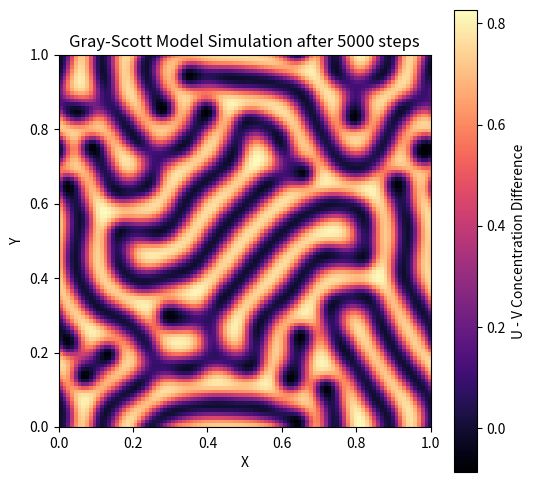
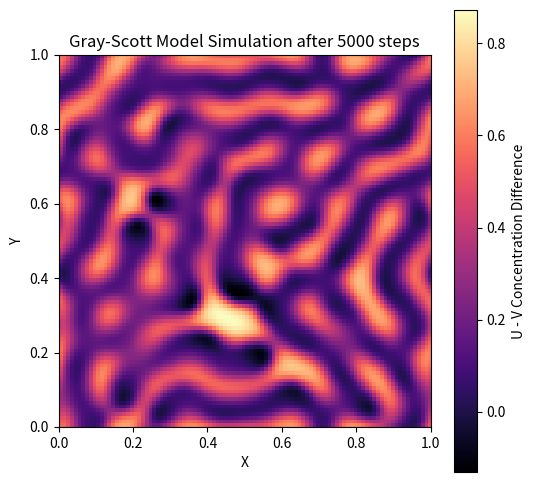
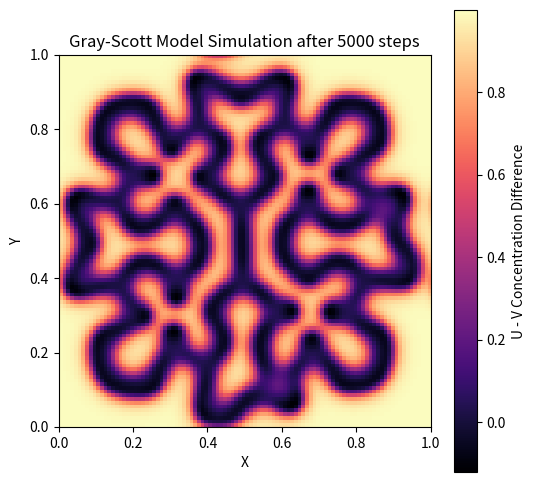
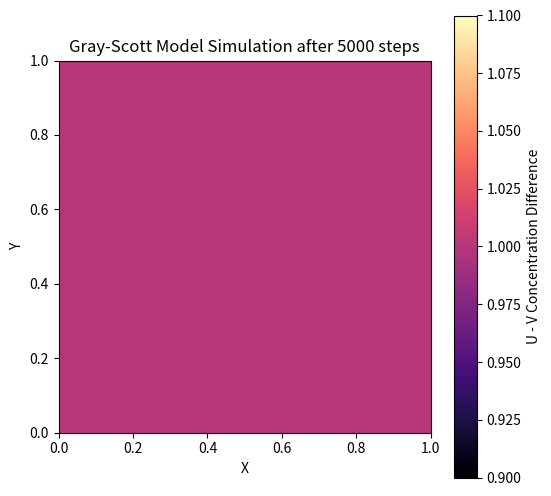
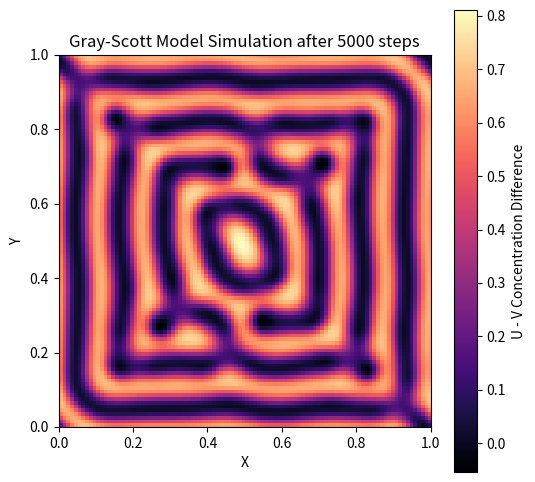

These figures' Python source, in order:
import numpy as np
import matplotlib.pyplot as plt

def initialize_grid(n):
    """Initialize U and V fields"""
    u = np.full((n+2, n+2), 0.5)  # U is 0.5 everywhere
    v = np.zeros((n+2, n+2))      # V is 0 everywhere initially

    # Place a square of V = 0.25 in the center
    center = n // 2
    seed_size = n // 10
    v[center - seed_size:center + seed_size, center - seed_size:center + seed_size] = 0.25

    # Add small random noise to both U and V
    u += np.random.uniform(-0.01, 0.01, (n+2, n+2))
    v += np.random.uniform(-0.01, 0.01, (n+2, n+2))

    return u, v

def apply_periodic_bc(u):
    """Apply periodic boundary conditions to ensure seamless pattern formation."""
    u[0, :] = u[-2, :]
    u[-1, :] = u[1, :]
    u[:, 0] = u[:, -2]
    u[:, -1] = u[:, 1]

def compute_laplacian(z):
    """Compute the discrete Laplacian using a finite difference stencil."""
    return (z[:-2, 1:-1] + z[1:-1, :-2] - 4 * z[1:-1, 1:-1] +
            z[1:-1, 2:] + z[2:, 1:-1])

def gray_scott_simulation(n=100, Du=0.16, Dv=0.08, f=0.035, k=0.060, steps=5000, dt=1):
    """Simulate the Gray-Scott model."""
    U, V = initialize_grid(n)  # Initialize U and V fields

    for _ in range(steps):
        # Compute Laplacians
        Lu = compute_laplacian(U)
        Lv = compute_laplacian(V)

        # Compute reaction terms
        uvv = U[1:-1, 1:-1] * V[1:-1, 1:-1]**2  # Represents U * V^2
        
        # Update U and V using explicit finite differences
        U[1:-1, 1:-1] += Du * Lu - uvv + f * (1 - U[1:-1, 1:-1])
        V[1:-1, 1:-1] += Dv * Lv + uvv - (f + k) * V[1:-1, 1:-1]

        # Apply periodic boundary conditions
        apply_periodic_bc(U)
        apply_periodic_bc(V)

    return U, V

def plot_concentration(U, V):
    """Plot the final concentration field combining U and V."""
    fig, ax = plt.subplots(figsize=(6, 6))
    
    combined = U - V  # Highlight the difference between U and V
    img = ax.imshow(combined, cmap='magma', origin='lower', extent=[0, 1, 0, 1])
    plt.colorbar(img, label="U - V Concentration Difference")
    
    ax.set_title(f"Gray-Scott Model Simulation after {steps} steps")
    ax.set_xlabel("X")
    ax.set_ylabel("Y")
    plt.show()

# Run the simulation
n = 100  # Grid size
steps = 5000  # Simulation steps

if __name__ == "__main__":

    # Mixed dots and waves (default)
    U1, V1 = gray_scott_simulation(n=100, Du=0.16, Dv=0.08, f=0.035, k=0.060, steps=5000, dt=1)
    plot_concentration(U1[1:-1, 1:-1], V1[1:-1, 1:-1])

    # Sparse spots
    U2, V2 = gray_scott_simulation(n=100, Du=0.16, Dv=0.08, f=0.022, k=0.051, steps=5000, dt=1)
    plot_concentration(U2[1:-1, 1:-1], V2[1:-1, 1:-1])

    # Dense labyrinth-like waves
    U3, V3 = gray_scott_simulation(n=100, Du=0.16, Dv=0.08, f=0.060, k=0.062, steps=5000, dt=1)
    plot_concentration(U3[1:-1, 1:-1], V3[1:-1, 1:-1])

    # Large, high-contrast patterns
    U4, V4 = gray_scott_simulation(n=100, Du=0.16, Dv=0.08, f=0.050, k=0.065, steps=5000, dt=1)
    plot_concentration(U4[1:-1, 1:-1], V4[1:-1, 1:-1])

    # Very fine, complex structures
    U5, V5 = gray_scott_simulation(n=100, Du=0.16, Dv=0.08, f=0.025, k=0.055, steps=5000, dt=1)
    plot_concentration(U5[1:-1, 1:-1], V5[1:-1, 1:-1])
